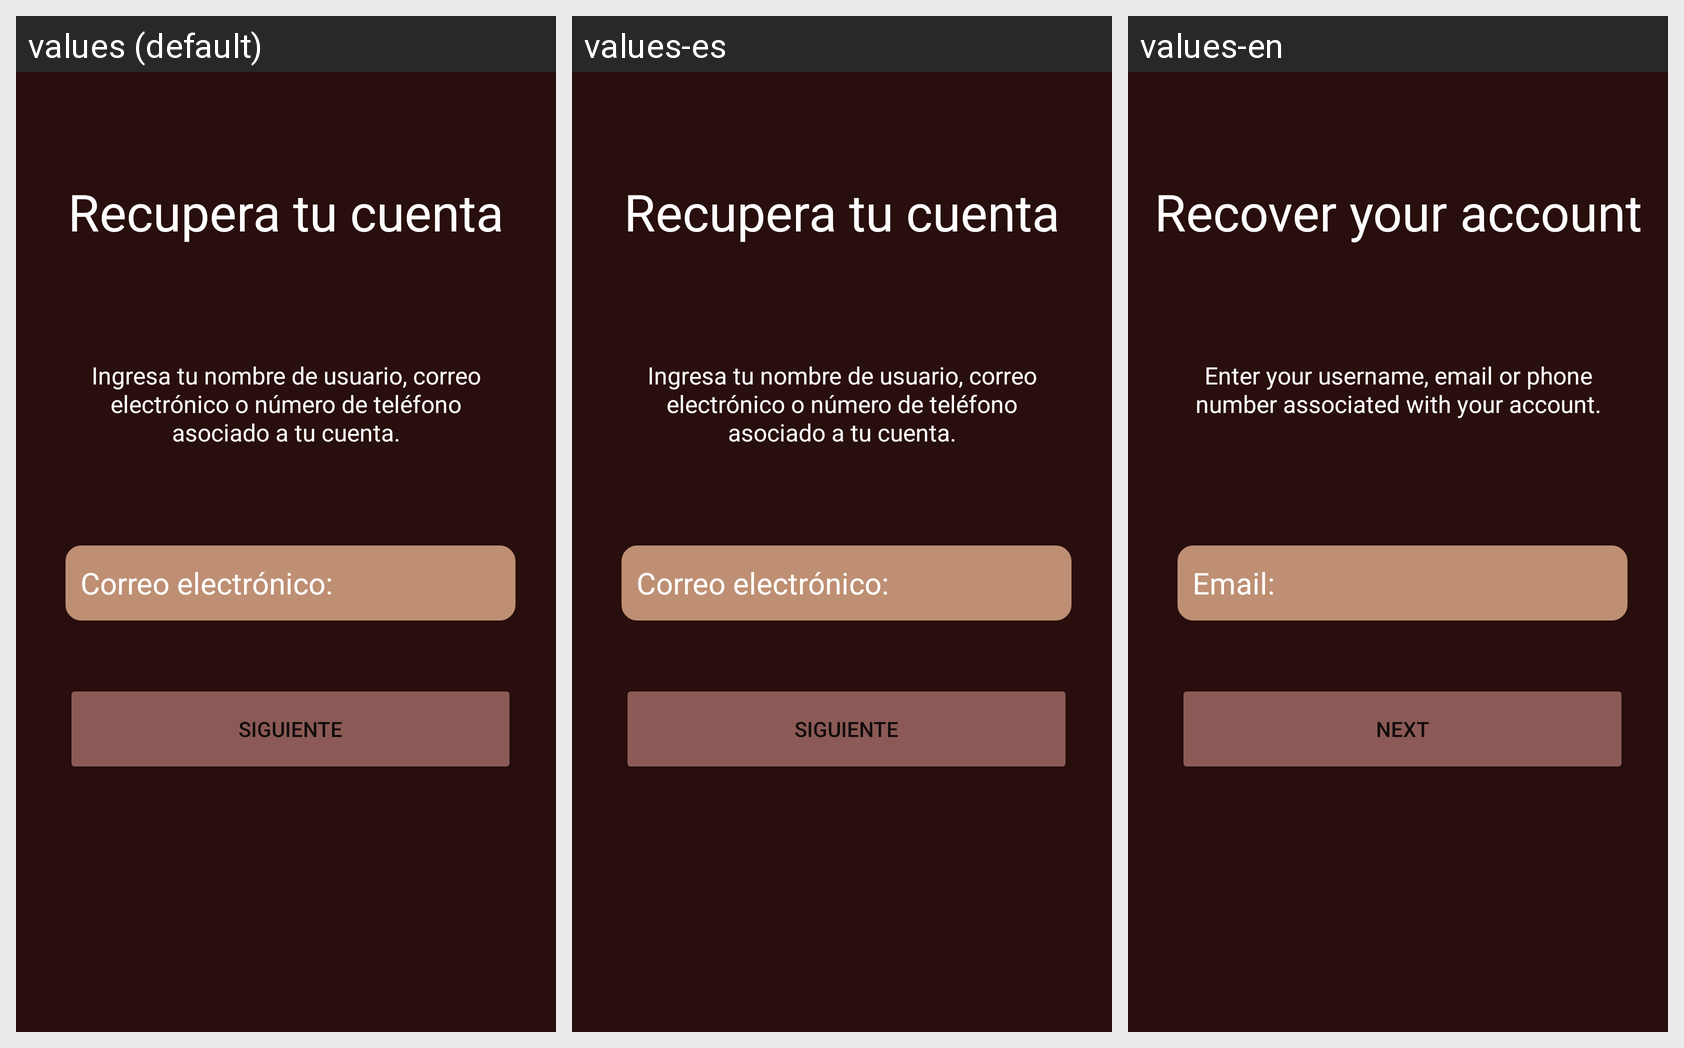

Strings drawn on this Android screen and how each of the app's shown locales translates them:
Android screen res/layout/activity_obten_ayuda.xml rendered under 3 locales, left to right: values (default), values-es, values-en. Device: Nexus 5 (rendered at 1080×1920; each locale shown at half size, 540×960, under a caption strip naming it); theme Theme.CoffeeStation.
Strings drawn on this screen, with the default value and each locale's value (text and hints the layout hard-codes, and strings that could not be matched under every locale, appear in the picture but are not listed):

vTexto_recupera
  values: Recupera tu cuenta
  values-es: Recupera tu cuenta
  values-en: Recover your account

eTexto_correo
  values: Correo electrónico:
  values-es: Correo electrónico:
  values-en: Email:

btn_next
  values: Siguiente
  values-es: Siguiente
  values-en: Next

info_obten_ayuda
  values: Ingresa tu nombre de usuario, correo electrónico o número de teléfono asociado a tu cuenta.
  values-es: Ingresa tu nombre de usuario, correo electrónico o número de teléfono asociado a tu cuenta.
  values-en: Enter your username, email or phone number associated with your account.
